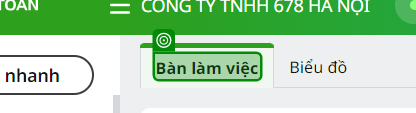
Workflow: DownloadVTHHFromASP

Step 1: check the element 'Bàn làm việc' in window 'Tổng quan | Tổng quan | *' (msedge.exe)

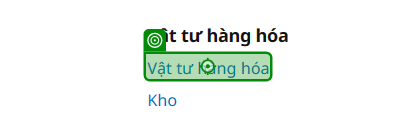
Step 2: click on the link 'Vật tư hàng hóa' in window 'Danh mục | CÔNG TY TNHH 678 HÀ NỘI | KẾ TOÁN' (msedge.exe)

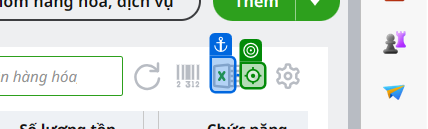
Step 3: click on the element in window 'Vật tư hàng hóa | Danh mục | CÔNG TY TNHH 678 HÀ NỘI | KẾ TOÁN' (msedge.exe)

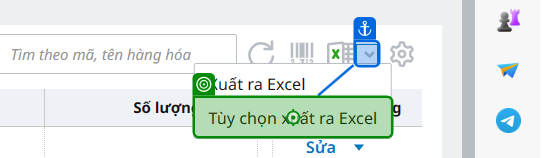
Step 4: click on the link 'Tùy chọn xuất ra Excel' in window 'Vật tư hàng hóa | Danh mục | CÔNG TY TNHH 678 HÀ NỘI | KẾ TOÁN' (msedge.exe)

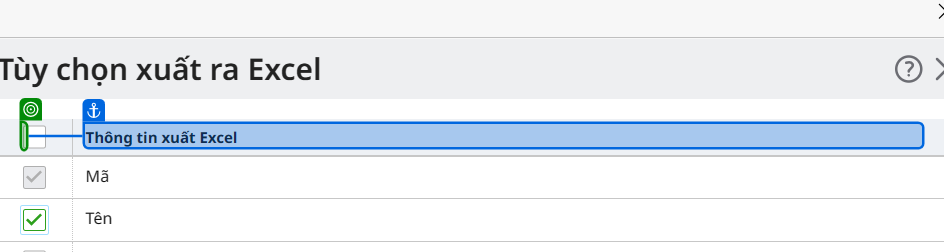
Step 5: check the text box in window 'Vật tư hàng hóa | Danh mục | CÔNG TY TNHH 678 HÀ NỘI | KẾ TOÁN' (msedge.exe)

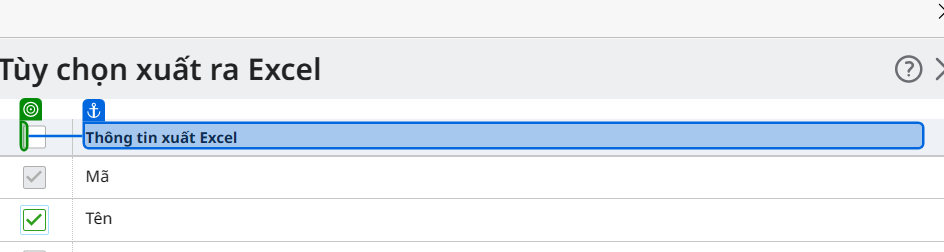
Step 6: check the text box in window 'Vật tư hàng hóa | Danh mục | CÔNG TY TNHH 678 HÀ NỘI | KẾ TOÁN' (msedge.exe)

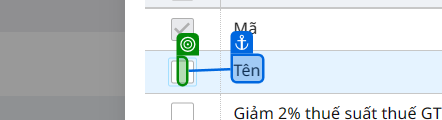
Step 7: check the text box in window 'Vật tư hàng hóa | Danh mục | CÔNG TY TNHH 678 HÀ NỘI | KẾ TOÁN' (msedge.exe)

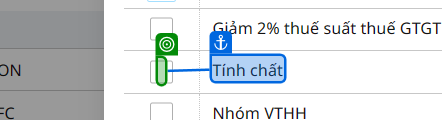
Step 8: check the text box in window 'Vật tư hàng hóa | Danh mục | CÔNG TY TNHH 678 HÀ NỘI | KẾ TOÁN' (msedge.exe)

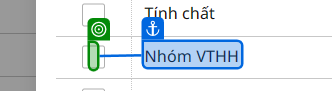
Step 9: check the text box in window 'Vật tư hàng hóa | Danh mục | CÔNG TY TNHH 678 HÀ NỘI | KẾ TOÁN' (msedge.exe)

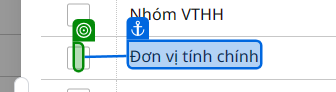
Step 10: check the text box in window 'Vật tư hàng hóa | Danh mục | CÔNG TY TNHH 678 HÀ NỘI | KẾ TOÁN' (msedge.exe)

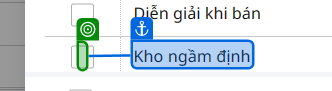
Step 11: check the text box in window 'Vật tư hàng hóa | Danh mục | CÔNG TY TNHH 678 HÀ NỘI | KẾ TOÁN' (msedge.exe)

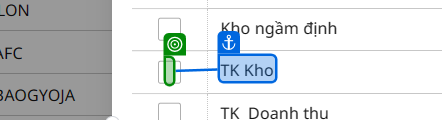
Step 12: check the text box in window 'Vật tư hàng hóa | Danh mục | CÔNG TY TNHH 678 HÀ NỘI | KẾ TOÁN' (msedge.exe)

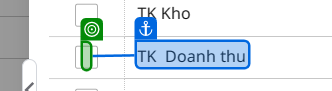
Step 13: check the text box in window 'Vật tư hàng hóa | Danh mục | CÔNG TY TNHH 678 HÀ NỘI | KẾ TOÁN' (msedge.exe)

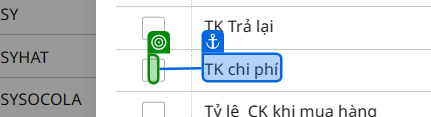
Step 14: check the text box in window 'Vật tư hàng hóa | Danh mục | CÔNG TY TNHH 678 HÀ NỘI | KẾ TOÁN' (msedge.exe)

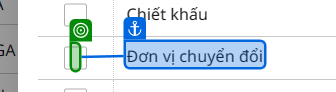
Step 15: check the text box in window 'Vật tư hàng hóa | Danh mục | CÔNG TY TNHH 678 HÀ NỘI | KẾ TOÁN' (msedge.exe)

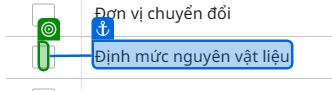
Step 16: check the text box in window 'Vật tư hàng hóa | Danh mục | CÔNG TY TNHH 678 HÀ NỘI | KẾ TOÁN' (msedge.exe)

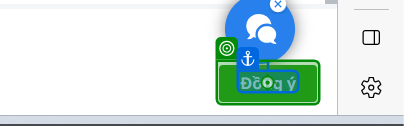
Step 17: click on the button 'Đồng ý' in window 'Vật tư hàng hóa | Danh mục | *' (msedge.exe)
